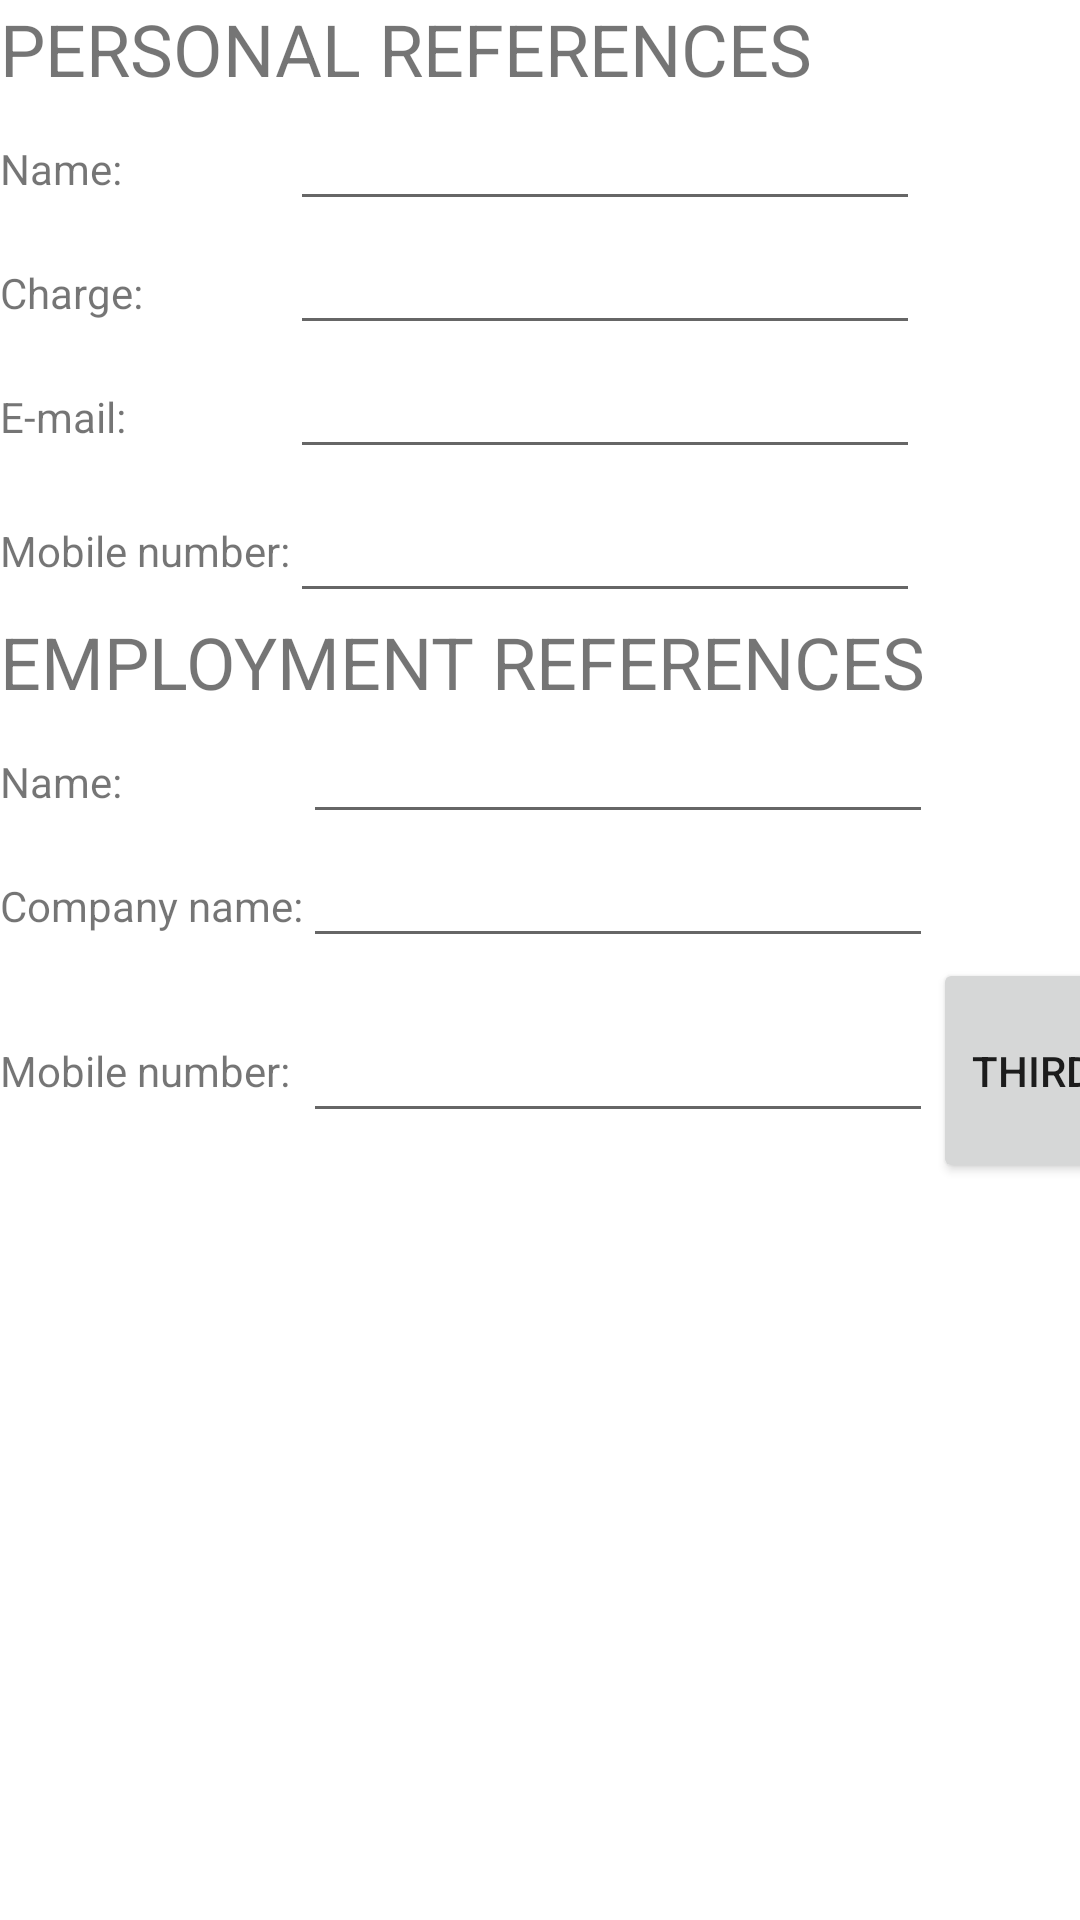

Here is an Android app screen rendered from its layout file. Give the layout XML and the strings, colors and styles it references.
<!-- AndroidManifest.xml: application theme Theme.UIprogram -->
<!-- res/layout/activity_second_interface.xml -->
<?xml version="1.0" encoding="utf-8"?>
<LinearLayout xmlns:android="http://schemas.android.com/apk/res/android"
    xmlns:app="http://schemas.android.com/apk/res-auto"
    xmlns:tools="http://schemas.android.com/tools"
    android:layout_width="match_parent"
    android:layout_height="match_parent"
    android:orientation="vertical"
    tools:context=".secondInterface">

    <TextView
        android:id="@+id/textView1"
        android:layout_width="wrap_content"
        android:layout_height="wrap_content"
        android:text="@string/personal_references"
        android:textSize="24sp" />

    <TableLayout
        android:layout_width="match_parent"
        android:layout_height="wrap_content">

        <TableRow
            android:layout_width="match_parent"
            android:layout_height="match_parent" >

            <TextView
                android:layout_width="wrap_content"
                android:layout_height="wrap_content"
                android:text="@string/name1"/>

            <EditText
                android:id="@+id/editTextTextPersonName"
                android:layout_width="wrap_content"
                android:layout_height="wrap_content"
                android:ems="10"
                android:inputType="textPersonName"
                android:text=""
                tools:ignore="Autofill,LabelFor,DuplicateSpeakableTextCheck,TouchTargetSizeCheck,SpeakableTextPresentCheck" />
        </TableRow>

        <TableRow
            android:layout_width="match_parent"
            android:layout_height="match_parent" >
            <TextView
                android:layout_width="wrap_content"
                android:layout_height="wrap_content"
                android:text="@string/charge"/>

            <EditText
                android:id="@+id/editTextTextPersonName2"
                android:layout_width="wrap_content"
                android:layout_height="wrap_content"
                android:ems="10"
                android:inputType="textPersonName"
                android:text=""
                tools:ignore="Autofill,LabelFor,TouchTargetSizeCheck,SpeakableTextPresentCheck" />
        </TableRow>

        <TableRow
            android:layout_width="match_parent"
            android:layout_height="match_parent">

            <TextView
                android:layout_width="wrap_content"
                android:layout_height="wrap_content"
                android:text="@string/e_mail"/>

            <EditText
                android:id="@+id/editTextTextEmailAddress"
                android:layout_width="wrap_content"
                android:layout_height="wrap_content"
                android:ems="10"
                android:inputType="textEmailAddress"
                tools:ignore="Autofill,LabelFor,SpeakableTextPresentCheck,TouchTargetSizeCheck" />
        </TableRow>

        <TableRow
            android:layout_width="match_parent"
            android:layout_height="match_parent">

            <TextView
                android:layout_width="wrap_content"
                android:layout_height="wrap_content"
                android:text="@string/mobile_number"/>

            <EditText
                android:id="@+id/editTextPhone"
                android:layout_width="wrap_content"
                android:layout_height="wrap_content"
                android:ems="10"
                android:inputType="phone"
                android:minHeight="48dp"
                tools:ignore="Autofill,LabelFor,SpeakableTextPresentCheck" />

        </TableRow>
    </TableLayout>

    <FrameLayout
        android:layout_width="match_parent"
        android:layout_height="wrap_content">

        <TextView
            android:id="@+id/textView13"
            android:layout_width="wrap_content"
            android:layout_height="wrap_content"
            android:text="@string/employment_references"
            android:textSize="24sp" />
    </FrameLayout>

    <TableLayout
        android:layout_width="match_parent"
        android:layout_height="wrap_content">

        <TableRow
            android:layout_width="match_parent"
            android:layout_height="match_parent">

            <TextView
                android:layout_width="wrap_content"
                android:layout_height="wrap_content"
                android:text="@string/name4"/>

            <EditText
                android:id="@+id/editTextTextPersonName5"
                android:layout_width="wrap_content"
                android:layout_height="wrap_content"
                android:ems="10"
                android:inputType="textPersonName"
                android:text=""
                tools:ignore="Autofill,LabelFor,TouchTargetSizeCheck,SpeakableTextPresentCheck" />
        </TableRow>

        <TableRow
            android:layout_width="match_parent"
            android:layout_height="match_parent">

            <TextView
                android:layout_width="wrap_content"
                android:layout_height="wrap_content"
                android:text="@string/company_name"/>

            <EditText
                android:id="@+id/editTextTextPersonName6"
                android:layout_width="wrap_content"
                android:layout_height="wrap_content"
                android:ems="10"
                android:inputType="textPersonName"
                android:text=""
                tools:ignore="Autofill,LabelFor,TouchTargetSizeCheck,SpeakableTextPresentCheck" />
        </TableRow>

        <TableRow
            android:layout_width="match_parent"
            android:layout_height="match_parent">

            <TextView
                android:layout_width="wrap_content"
                android:layout_height="wrap_content"
                android:text="@string/mobile_number1"/>

            <EditText
                android:id="@+id/editTextPhone3"
                android:layout_width="wrap_content"
                android:layout_height="wrap_content"
                android:ems="10"
                android:inputType="phone"
                android:minHeight="48dp"
                tools:ignore="Autofill,LabelFor,SpeakableTextPresentCheck" />

            <Button
                android:id="@+id/button5"
                android:layout_width="96dp"
                android:layout_height="75dp"
                android:onClick="enviarnewactividad"
                android:text="@string/third_tab"
                tools:ignore="TextSizeCheck,VisualLintBounds" />

        </TableRow>

        <TableRow
            android:layout_width="match_parent"
            android:layout_height="match_parent"
            tools:ignore="UselessLeaf" />
    </TableLayout>

</LinearLayout>
<!-- resources referenced by this layout -->
<resources>
  <string name="charge">Charge:</string>
  <string name="company_name">Company name:</string>
  <string name="e_mail">E-mail:</string>
  <string name="employment_references">EMPLOYMENT REFERENCES</string>
  <string name="mobile_number">Mobile number:</string>
  <string name="mobile_number1">Mobile number:</string>
  <string name="name1">Name:</string>
  <string name="name4">Name:</string>
  <string name="personal_references">PERSONAL REFERENCES</string>
  <string name="third_tab">third tab</string>
  <style name="Theme.UIprogram" parent="Theme.MaterialComponents.DayNight.DarkActionBar">
          
          <item name="colorPrimary">@color/purple_500</item>
          <item name="colorPrimaryVariant">@color/purple_700</item>
          <item name="colorOnPrimary">@color/white</item>
          
          <item name="colorSecondary">@color/teal_200</item>
          <item name="colorSecondaryVariant">@color/teal_700</item>
          <item name="colorOnSecondary">@color/black</item>
          
          <item name="android:statusBarColor">?attr/colorPrimaryVariant</item>
          
      </style>
  <!-- not gathered from this repository: default colours our renderer supplied (Android Studio template values) -->
  <color name="purple_500">#FF6200EE</color>
  <color name="purple_700">#FF3700B3</color>
  <color name="teal_200">#FF03DAC5</color>
  <color name="teal_700">#FF018786</color>
  <color name="black">#FF000000</color>
  <color name="white">#FFFFFFFF</color>
</resources>
